Run: headless pygame with SDL's dummy video driver; simulated clock (each Clock.tick advances the game by its frame time, no real sleeping); random seed 0; keys injected as events and as key.get_pressed() state; no mouse input.
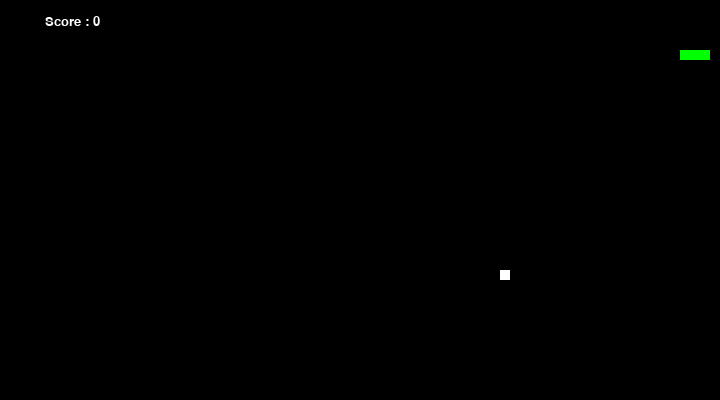
Frame 1 of 2 · flips 1–60 · no input
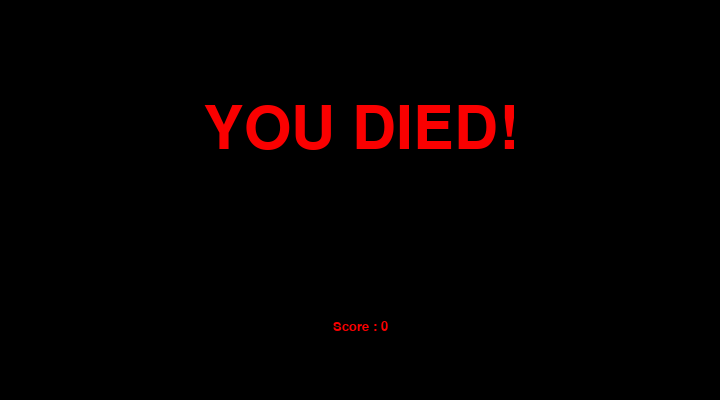
Frame 2 of 2 · flips 61–180 · tapped SPACE, RETURN · held RIGHT (→), D (game ended)

The pygame program that drew these frames:

import pygame, sys, time, random

difficulty = 20
# Variables del tamaño de la pantalla
frame_size_x = 720
frame_size_y = 400

check_errors = pygame.init()

if check_errors[1] > 0:
    print("Had errors")
    #Cierra el programa
    sys.exit(-1)
else:
    print("Game successfully interpreted")

#Título del juego
pygame.display.set_caption('Snake Eater')
#Características de la pantalla
game_window = pygame.display.set_mode((frame_size_x, frame_size_y))
print(f"{type(game_window)}") #Tipo: <class 'pygame.surface.Surface'>
#Color [R, G, B]
black = pygame.Color(0, 0, 0)
white = pygame.Color(255, 255, 255)
red = pygame.Color(250, 0, 0)
green = pygame.Color(0, 255, 0)
blue = pygame.Color(0, 0, 255)

fps_controller = pygame.time.Clock()

dim = 10

snake_pos = [100, 50]
snake_body = [[100, 50], [100 - dim, 50], [100 * (2 * dim), 50]]

food_pos = [random.randrange(1, (frame_size_x // 10)) * 10, random.randrange(1, (frame_size_y // 10)) * 10 ]
food_spawn = True

direction = 'RIGHT'
change_to = direction
score = 0

def game_over():
    my_font = pygame.font.SysFont('times new roman', 90)
    #Hace colores vívidos
    game_over_surface = my_font.render('YOU DIED!', True, red)
    game_over_rect = game_over_surface.get_rect()
    game_over_rect.midtop = (frame_size_x / 2, frame_size_y / 4)
    game_window.fill(black)
    game_window.blit(game_over_surface, game_over_rect)
    show_score(0, red, 'times', 20)
    pygame.display.flip()
    time.sleep(3)
    pygame.quit()
    sys.exit()

# Score
def show_score(choice, color, font, size):
    score_font = pygame.font.SysFont(font, size)
    score_surface = score_font.render('Score : ' + str(score), True, color)
    score_rect = score_surface.get_rect()
    if choice == 1:
        score_rect.midtop = (frame_size_x/10, 15)
    else:
        score_rect.midtop = (frame_size_x/2, frame_size_y/1.25)
    game_window.blit(score_surface, score_rect)
    # pygame.display.flip()


# Main logic
while True:
    for event in pygame.event.get():
        if event.type == pygame.QUIT:
            pygame.quit()
            sys.exit()
        # Whenever a key is pressed down
        elif event.type == pygame.KEYDOWN:
            # W -> Up; S -> Down; A -> Left; D -> Right
            if event.key == pygame.K_UP or event.key == ord('w'):
                change_to = 'UP'
            if event.key == pygame.K_DOWN or event.key == ord('s'):
                change_to = 'DOWN'
            if event.key == pygame.K_LEFT or event.key == ord('a'):
                change_to = 'LEFT'
            if event.key == pygame.K_RIGHT or event.key == ord('d'):
                change_to = 'RIGHT'
            # Esc -> Create event to quit the game
            if event.key == pygame.K_ESCAPE:
                pygame.event.post(pygame.event.Event(pygame.QUIT))

    # Making sure the snake cannot move in the opposite direction instantaneously
    if change_to == 'UP' and direction != 'DOWN':
        direction = 'UP'
    if change_to == 'DOWN' and direction != 'UP':
        direction = 'DOWN'
    if change_to == 'LEFT' and direction != 'RIGHT':
        direction = 'LEFT'
    if change_to == 'RIGHT' and direction != 'LEFT':
        direction = 'RIGHT'

    # Moving the snake
    if direction == 'UP':
        snake_pos[1] -= 10
    if direction == 'DOWN':
        snake_pos[1] += 10
    if direction == 'LEFT':
        snake_pos[0] -= 10
    if direction == 'RIGHT':
        snake_pos[0] += 10

    # Snake body growing mechanism
    snake_body.insert(0, list(snake_pos))
    if snake_pos[0] == food_pos[0] and snake_pos[1] == food_pos[1]:
        score += 1
        food_spawn = False
    else:
        snake_body.pop()

    # Spawning food on the screen
    if not food_spawn:
        food_pos = [random.randrange(1, (frame_size_x//10)) * 10, random.randrange(1, (frame_size_y//10)) * 10]
    food_spawn = True

    # GFX
    game_window.fill(black)
    for pos in snake_body:
        # Snake body
        # .draw.rect(play_surface, color, xy-coordinate)
        # xy-coordinate -> .Rect(x, y, size_x, size_y)
        pygame.draw.rect(game_window, green, pygame.Rect(pos[0], pos[1], 10, 10))
    
    #Grid
    #for y in range(0, frame_size_y, 10):
       # pygame.draw.line(game_window, white, (0, y), (frame_size_x, y), 2)
    #for x in range(0, frame_size_x, 10):
       #pygame.draw.line(game_window, white, (x, 0), (x, frame_size_y), 2)

    # Snake food
    pygame.draw.rect(game_window, white, pygame.Rect(food_pos[0], food_pos[1], 10, 10))

    # Game Over conditions
    # Getting out of bounds
    if snake_pos[0] < 0 or snake_pos[0] > frame_size_x-10:
        game_over()
    if snake_pos[1] < 0 or snake_pos[1] > frame_size_y-10:
        game_over()
    # Touching the snake body
    for block in snake_body[1:]:
        if snake_pos[0] == block[0] and snake_pos[1] == block[1]:
            game_over()

    show_score(1, white, 'consolas', 20)
    # Refresh game screen
    pygame.display.update()
    # Refresh rate
    fps_controller.tick(difficulty)
